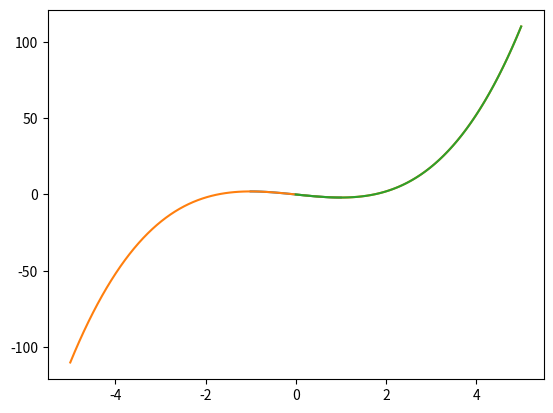
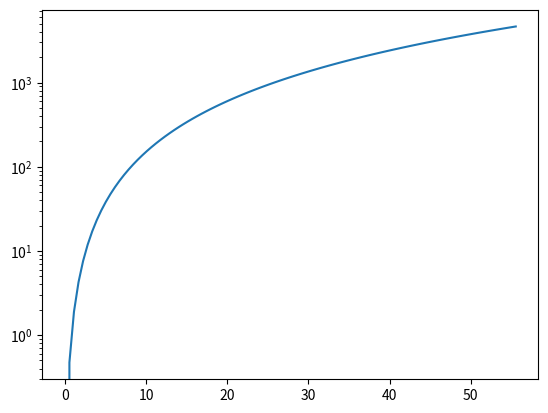

Reproduce these figures in Python, in order.
# -*- coding: utf-8 -*-
"""
Created on Fri Mar  6 10:57:58 2020

[redacted]
"""

#ex1
import math
k = 1240*math.sqrt(7)
m = 4467
l = 2j
d = k+m
c = d+l

#ex2
print(d)
print("%0.3f"%d)
print("%0.20f"%d)

#ex3
r = 17
h = 33
V = 2*math.pi*r*h + 2*math.pi*r*r

#ex4

#ex5
def calcB(x1, t, r):
    return ((x1+r)/(r*math.sin(2*x1)+3.3456))*(x1**(t*r))
print(calcB(1, 1, 1))

#ex6
import numpy as np
a = math.sqrt(2)
M = np.array([[a, 1, -a], [0, 1, 1], [-a, a, 1]])
print(M)
print(np.linalg.inv(M))
print(np.linalg.det(M))
print(M.T)

#ex62
print(M[0,0], M[2,2], M[2,1])
w1 = M[:, 2]
w2 = M[1, :]

#ex7
roots1 = np.roots([1, -7, -3, -43, -28, -60])
print(np.polyval([1, -7, -3, -43, -28, -60], roots1))

#ex8
print(np.arange(1, 3, 0.5))
print(np.linspace(1,3,8))

#ex9

def f1(x):
    return x**3-3*x
import matplotlib.pyplot as plt
x1 = np.linspace(-1, 1, 100)
x2 = np.linspace(-5, 5, 100)
x3 = np.linspace(0, 5, 100)
plt.plot(x1, f1(x1), x2, f1(x2), x3, f1(x3))

#ex10
def heat(m, v):
    return (m*v**2)/2
print(heat(2.5, 600/36))

plt.figure()
x1 = np.linspace(2000/36, 0, 100)
plt.plot(x1, heat(3, x1))
plt.yscale("log")

#ex11
class Quaternion:
    def __init__(self, x, y, z, w):
        self.x = x
        self.y = y
        self.z = z
        self.w = w
    
    def conjugate(self):
        return Quaternion(self.x, -self.y, -self.z, -self.w)
    
    def norm(self):
        return np.sqrt(self.x**2 + self.y**2 + self.z**2 + self.w**2)
    
    def __add__(self, quat2):
        return Quaternion(self.x+quat2.x, self.y+quat2.y, self.z+quat2.z, self.w+quat2.w)
    
    def __sub__(self, quat2):
        return Quaternion(self.x-quat2.x, self.y-quat2.y, self.z-quat2.z, self.w-quat2.w)
    def __str__(self):
        return str(self.x) + ' ' + str(self.y) + ' ' + str(self.z) + ' ' + str(self.w)
    
quat1 = Quaternion(1,1,1,1)
quat2 = Quaternion(2,2,2,2)
print(quat1+quat2)
print(quat1-quat2)        
print(quat1.norm())
print(quat1.conjugate())

